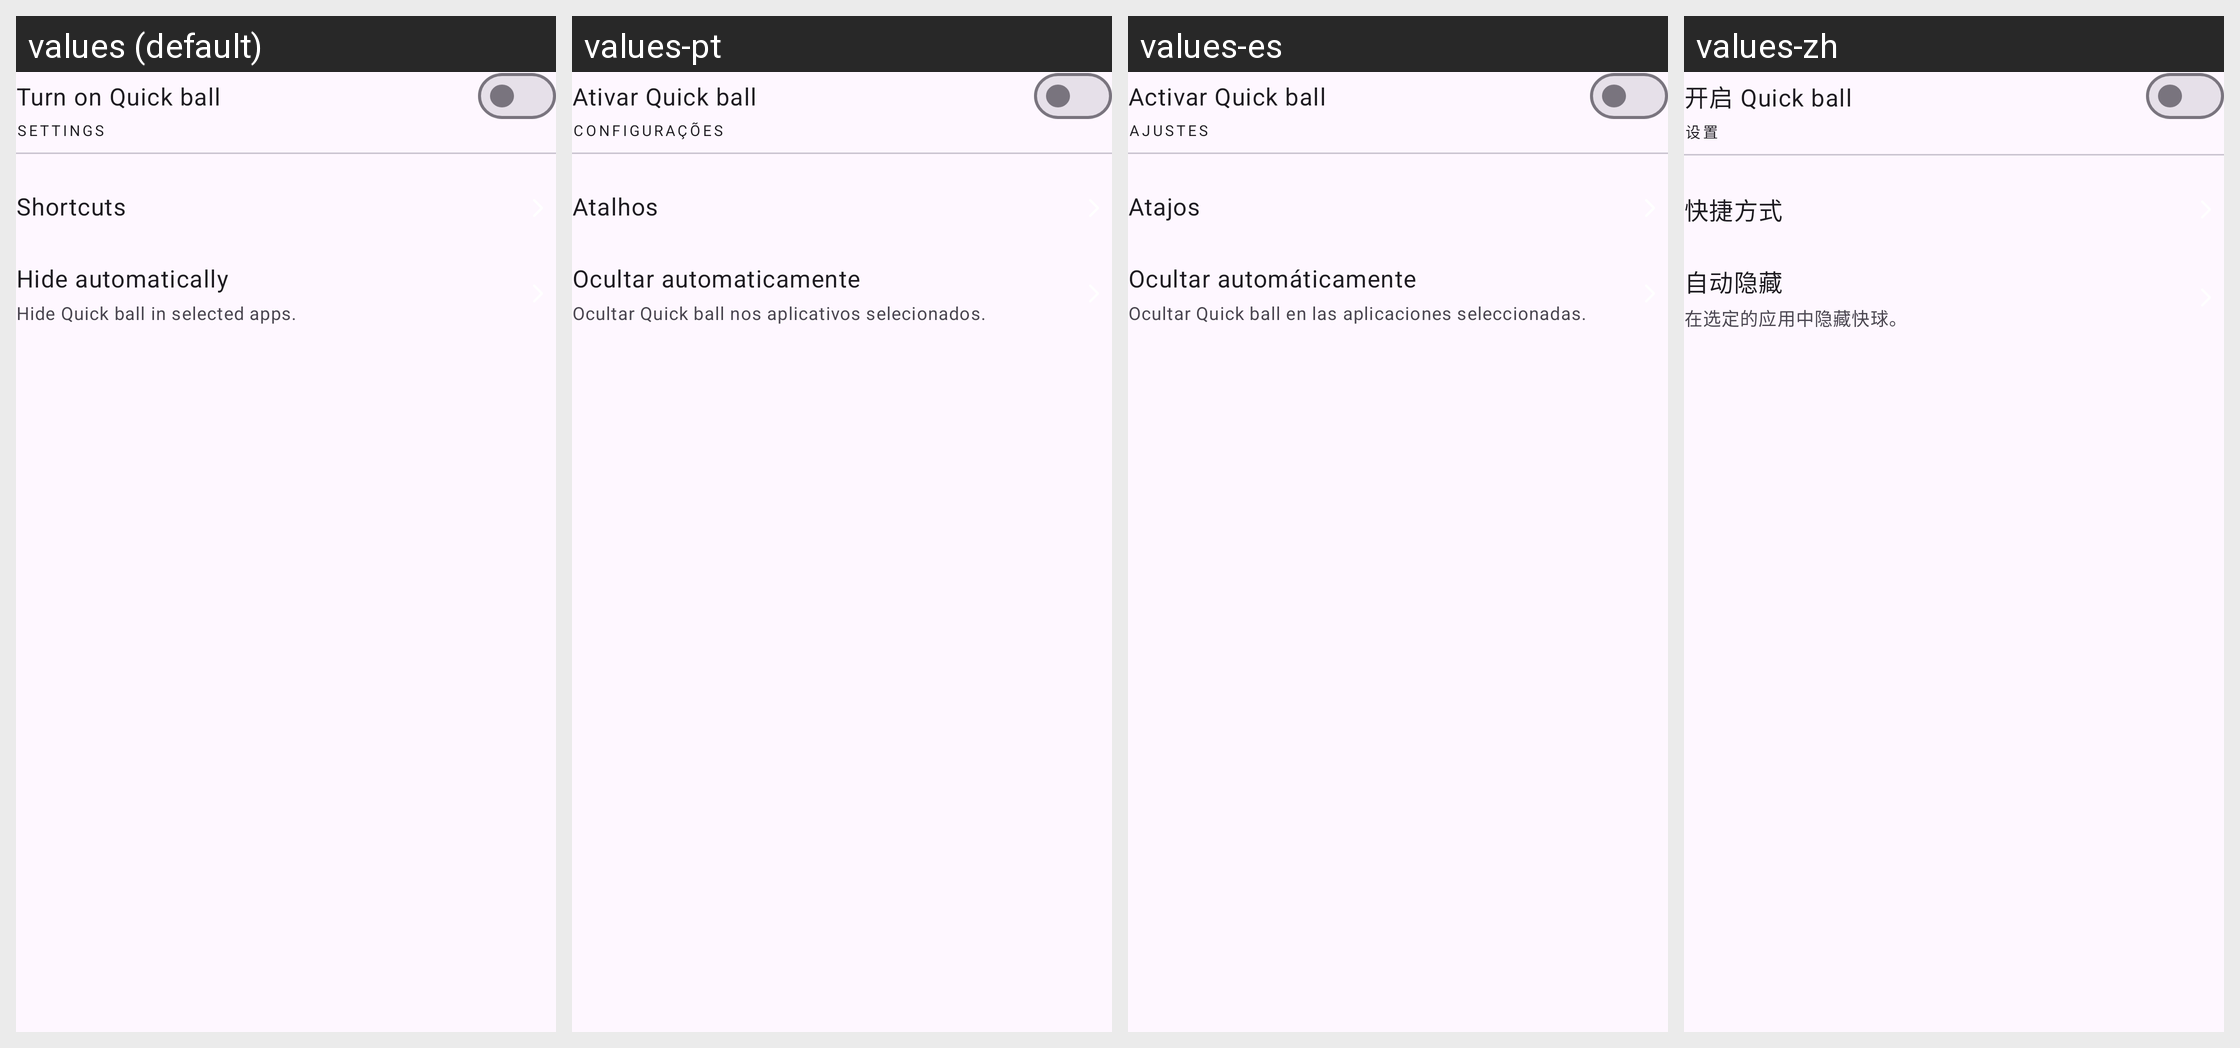

Translations of the strings shown on this Android screen, per locale in the grid:
Android screen res/layout/fragment_home.xml rendered under 4 locales, left to right: values (default), values-pt, values-es, values-zh. Device: Nexus 5 (rendered at 1080×1920; each locale shown at half size, 540×960, under a caption strip naming it); theme AppTheme.
Other locales in the repository, not shown: values-de, values-hi, values-it.
Strings drawn on this screen, with the default value and each locale's value (text and hints the layout hard-codes, and strings that could not be matched under every locale, appear in the picture but are not listed):

enable_quick_ball
  values: Turn on Quick ball
  values-pt: Ativar Quick ball
  values-es: Activar Quick ball
  values-zh: 开启 Quick ball

settings_label
  values: Settings
  values-pt: Configurações
  values-es: Ajustes
  values-zh: 设置

shortcuts_title
  values: Shortcuts
  values-pt: Atalhos
  values-es: Atajos
  values-zh: 快捷方式

hide_automatically_title
  values: Hide automatically
  values-pt: Ocultar automaticamente
  values-es: Ocultar automáticamente
  values-zh: 自动隐藏

hide_automatically_description
  values: Hide Quick ball in selected apps.
  values-pt: Ocultar Quick ball nos aplicativos selecionados.
  values-es: Ocultar Quick ball en las aplicaciones seleccionadas.
  values-zh: 在选定的应用中隐藏快球。
